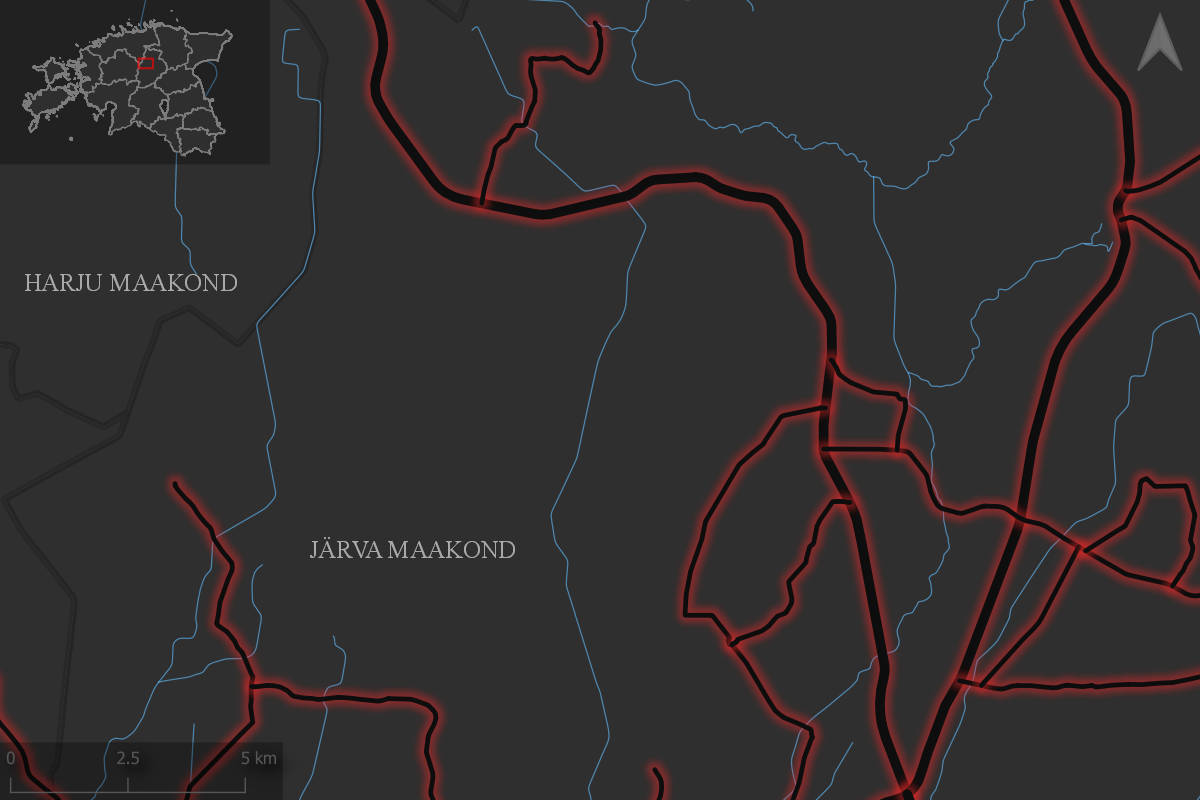

Source data for this figure (header and first rows):
, GMT_Date, GMT_Time, LMT_Date, LMT_Time, Lat, Lon, Z, CollarID, GMT, LMT, Y, X, 00:00:00, , , , kaelus, , keskmine, mediaan, maksimum
28524, 10.02.2017, 22:18:17, 11.02.2017, 00:18:17, 58.98, 25.58, 92.41, 39790, 2017-02-10 22:18:17, 2017-02-11 00:18:17, 590782, 6538984, , , , , 90, Maru, 53.9, 15.1, 10691
28534, 10.02.2017, 22:30:10, 11.02.2017, 00:30:10, 58.98, 25.58, 91.92, 39790, 2017-02-10 22:30:10, 2017-02-11 00:30:10, 590781, 6538979, 00:11:53, 5.08, 5.08, , , , , , 
28542, 10.02.2017, 23:00:26, 11.02.2017, 01:00:26, 58.98, 25.58, 99.13, 39790, 2017-02-10 23:00:26, 2017-02-11 01:00:26, 590783, 6538979, 00:30:16, 1.448, 1.448, , , , , , 
28550, 10.02.2017, 23:30:10, 11.02.2017, 01:30:10, 58.98, 25.58, 97.46, 39790, 2017-02-10 23:30:10, 2017-02-11 01:30:10, 590844, 6538948, 00:29:44, 68.42, 68.42, , , , , , 
28559, 11.02.2017, 00:00:03, 11.02.2017, 02:00:03, 58.98, 25.58, 96.2, 39790, 2017-02-11 00:00:03, 2017-02-11 02:00:03, 590841, 6538954, 00:29:53, 6.587, 6.587, , , , , , 
28569, 11.02.2017, 00:30:03, 11.02.2017, 02:30:03, 58.98, 25.58, 95.43, 39790, 2017-02-11 00:30:03, 2017-02-11 02:30:03, 590850, 6539010, 00:30:00, 56.63, 56.63, , , , , , 
28577, 11.02.2017, 01:00:11, 11.02.2017, 03:00:11, 58.98, 25.58, 90.51, 39790, 2017-02-11 01:00:11, 2017-02-11 03:00:11, 590849, 6539014, 00:30:08, 4.558, 4.558, , , , , , 
28592, 11.02.2017, 01:30:03, 11.02.2017, 03:30:03, 58.98, 25.58, 94.79, 39790, 2017-02-11 01:30:03, 2017-02-11 03:30:03, 590849, 6539017, 00:29:52, 2.573, 2.573, , , , , , 
28599, 11.02.2017, 02:00:30, 11.02.2017, 04:00:30, 58.98, 25.58, 94.99, 39790, 2017-02-11 02:00:30, 2017-02-11 04:00:30, 590849, 6539011, 00:30:27, 6.159, 6.159, , , , , , 
28605, 11.02.2017, 02:30:18, 11.02.2017, 04:30:18, 58.98, 25.58, 95.85, 39790, 2017-02-11 02:30:18, 2017-02-11 04:30:18, 590849, 6539011, 00:29:48, 0.5124, 0.5124, , , , , , 
28615, 11.02.2017, 03:00:11, 11.02.2017, 05:00:11, 58.98, 25.58, 93.54, 39790, 2017-02-11 03:00:11, 2017-02-11 05:00:11, 590867, 6539004, 00:29:53, 20.02, 20.02, , , , , , 
28628, 11.02.2017, 03:30:11, 11.02.2017, 05:30:11, 58.98, 25.58, 104.6, 39790, 2017-02-11 03:30:11, 2017-02-11 05:30:11, 590869, 6538999, 00:30:00, 5.184, 5.184, , , , , , 
28636, 11.02.2017, 04:00:19, 11.02.2017, 06:00:19, 58.98, 25.58, 105.3, 39790, 2017-02-11 04:00:19, 2017-02-11 06:00:19, 590868, 6538998, 00:30:08, 2.118, 2.118, , , , , , 
28640, 11.02.2017, 04:30:15, 11.02.2017, 06:30:15, 58.98, 25.58, 95.88, 39790, 2017-02-11 04:30:15, 2017-02-11 06:30:15, 590871, 6538998, 00:29:56, 3.494, 3.494, , , , , , 
28648, 11.02.2017, 05:00:04, 11.02.2017, 07:00:04, 58.98, 25.58, 106.2, 39790, 2017-02-11 05:00:04, 2017-02-11 07:00:04, 590961, 6539111, 00:29:49, 144.6, 144.6, , , , , , 
28659, 11.02.2017, 05:30:10, 11.02.2017, 07:30:10, 58.98, 25.58, 95.07, 39790, 2017-02-11 05:30:10, 2017-02-11 07:30:10, 591045, 6539180, 00:30:06, 108.8, 108.8, , , , , , 
28667, 11.02.2017, 06:00:11, 11.02.2017, 08:00:11, 58.98, 25.58, 102.3, 39790, 2017-02-11 06:00:11, 2017-02-11 08:00:11, 591052, 6539184, 00:30:01, 7.161, 7.161, , , , , , 
28676, 11.02.2017, 06:30:10, 11.02.2017, 08:30:10, 58.98, 25.59, 99.96, 39790, 2017-02-11 06:30:10, 2017-02-11 08:30:10, 591270, 6539131, 00:29:59, 225, 225, , , , , , 
28685, 11.02.2017, 07:00:10, 11.02.2017, 09:00:10, 58.98, 25.59, 103.5, 39790, 2017-02-11 07:00:10, 2017-02-11 09:00:10, 591253, 6539078, 00:30:00, 55.48, 55.48, , , , , , 
28696, 11.02.2017, 07:30:10, 11.02.2017, 09:30:10, 58.98, 25.59, 111.4, 39790, 2017-02-11 07:30:10, 2017-02-11 09:30:10, 591247, 6539059, 00:30:00, 19.94, 19.94, , , , , , 
28710, 11.02.2017, 08:00:30, 11.02.2017, 10:00:30, 58.98, 25.59, 106.7, 39790, 2017-02-11 08:00:30, 2017-02-11 10:00:30, 591252, 6539069, 00:30:20, 11.08, 11.08, , , , , , 
28713, 11.02.2017, 08:30:19, 11.02.2017, 10:30:19, 58.98, 25.59, 102.1, 39790, 2017-02-11 08:30:19, 2017-02-11 10:30:19, 591346, 6539032, 00:29:49, 100.5, 100.5, , , , , , 
28721, 11.02.2017, 09:00:11, 11.02.2017, 11:00:11, 58.98, 25.59, 100.4, 39790, 2017-02-11 09:00:11, 2017-02-11 11:00:11, 591347, 6539029, 00:29:52, 3.355, 3.355, , , , , , 
28737, 11.02.2017, 09:30:11, 11.02.2017, 11:30:11, 58.98, 25.59, 103.6, 39790, 2017-02-11 09:30:11, 2017-02-11 11:30:11, 591355, 6538872, 00:30:00, 156.7, 156.7, , , , , , 
28745, 11.02.2017, 10:00:30, 11.02.2017, 12:00:30, 58.98, 25.59, 101.8, 39790, 2017-02-11 10:00:30, 2017-02-11 12:00:30, 591356, 6538862, 00:30:19, 10.52, 10.52, , , , , , 
28749, 11.02.2017, 10:30:19, 11.02.2017, 12:30:19, 58.98, 25.59, 106.8, 39790, 2017-02-11 10:30:19, 2017-02-11 12:30:19, 591354, 6538863, 00:29:49, 2.255, 2.255, , , , , , 
28761, 11.02.2017, 11:00:11, 11.02.2017, 13:00:11, 58.98, 25.59, 101.5, 39790, 2017-02-11 11:00:11, 2017-02-11 13:00:11, 591365, 6538890, 00:29:52, 28.93, 28.93, , , , , , 
28773, 11.02.2017, 11:30:19, 11.02.2017, 13:30:19, 58.98, 25.59, 100.5, 39790, 2017-02-11 11:30:19, 2017-02-11 13:30:19, 591344, 6538817, 00:30:08, 75.52, 75.52, , , , , , 
28779, 11.02.2017, 12:00:54, 11.02.2017, 14:00:54, 58.98, 25.59, 106.3, 39790, 2017-02-11 12:00:54, 2017-02-11 14:00:54, 591329, 6538815, 00:30:35, 15.7, 15.7, , , , , , 
28787, 11.02.2017, 12:30:19, 11.02.2017, 14:30:19, 58.98, 25.59, 107.4, 39790, 2017-02-11 12:30:19, 2017-02-11 14:30:19, 591330, 6538807, 00:29:25, 7.731, 7.731, , , , , , 
28800, 11.02.2017, 13:00:14, 11.02.2017, 15:00:14, 58.98, 25.59, 110.5, 39790, 2017-02-11 13:00:14, 2017-02-11 15:00:14, 591325, 6538800, 00:29:55, 8.561, 8.561, , , , , , 
28801, 11.02.2017, 13:30:21, 11.02.2017, 15:30:21, 58.98, 25.59, 122.6, 39790, 2017-02-11 13:30:21, 2017-02-11 15:30:21, 591336, 6538817, 00:30:07, 19.9, 19.9, , , , , , 
28814, 11.02.2017, 14:00:08, 11.02.2017, 16:00:08, 58.98, 25.59, 132.8, 39790, 2017-02-11 14:00:08, 2017-02-11 16:00:08, 591332, 6538817, 00:29:47, 3.511, 3.511, , , , , , 
28825, 11.02.2017, 14:30:30, 11.02.2017, 16:30:30, 58.98, 25.59, 94.91, 39790, 2017-02-11 14:30:30, 2017-02-11 16:30:30, 591327, 6538810, 00:30:22, 8.78, 8.78, , , , , , 
28833, 11.02.2017, 15:00:22, 11.02.2017, 17:00:22, 58.98, 25.59, 112.5, 39790, 2017-02-11 15:00:22, 2017-02-11 17:00:22, 591336, 6538805, 00:29:52, 10.57, 10.57, , , , , , 
28845, 11.02.2017, 15:30:23, 11.02.2017, 17:30:23, 58.98, 25.59, 105.3, 39790, 2017-02-11 15:30:23, 2017-02-11 17:30:23, 591330, 6538805, 00:30:01, 5.889, 5.889, , , , , , 
28850, 11.02.2017, 16:00:48, 11.02.2017, 18:00:48, 58.98, 25.59, 109.4, 39790, 2017-02-11 16:00:48, 2017-02-11 18:00:48, 591328, 6538814, 00:30:25, 8.9, 8.9, , , , , , 
28861, 11.02.2017, 16:30:13, 11.02.2017, 18:30:13, 58.98, 25.59, 100.2, 39790, 2017-02-11 16:30:13, 2017-02-11 18:30:13, 591323, 6538839, 00:29:25, 25.45, 25.45, , , , , , 
28868, 11.02.2017, 17:00:29, 11.02.2017, 19:00:29, 58.98, 25.59, 111.7, 39790, 2017-02-11 17:00:29, 2017-02-11 19:00:29, 591334, 6538796, 00:30:16, 43.54, 43.54, , , , , , 
28877, 11.02.2017, 17:30:12, 11.02.2017, 19:30:12, 58.98, 25.59, 92.8, 39790, 2017-02-11 17:30:12, 2017-02-11 19:30:12, 591404, 6538796, 00:29:43, 70.54, 70.54, , , , , , 
28890, 11.02.2017, 18:00:12, 11.02.2017, 20:00:12, 58.98, 25.59, 102.7, 39790, 2017-02-11 18:00:12, 2017-02-11 20:00:12, 591409, 6538799, 00:30:00, 6.154, 6.154, , , , , , 
28899, 11.02.2017, 18:30:15, 11.02.2017, 20:30:15, 58.98, 25.59, 102.8, 39790, 2017-02-11 18:30:15, 2017-02-11 20:30:15, 591401, 6538791, 00:30:03, 11.87, 11.87, , , , , , 
28902, 11.02.2017, 19:00:48, 11.02.2017, 21:00:48, 58.98, 25.59, 95.16, 39790, 2017-02-11 19:00:48, 2017-02-11 21:00:48, 591407, 6538804, 00:30:33, 14.08, 14.08, , , , , , 
28909, 11.02.2017, 19:30:10, 11.02.2017, 21:30:10, 58.98, 25.59, 103.6, 39790, 2017-02-11 19:30:10, 2017-02-11 21:30:10, 591411, 6538798, 00:29:22, 7.571, 7.571, , , , , , 
28920, 11.02.2017, 20:00:11, 11.02.2017, 22:00:11, 58.98, 25.59, 95.22, 39790, 2017-02-11 20:00:11, 2017-02-11 22:00:11, 591407, 6538829, 00:30:01, 31.54, 31.54, , , , , , 
28934, 11.02.2017, 20:30:12, 11.02.2017, 22:30:12, 58.98, 25.59, 103.4, 39790, 2017-02-11 20:30:12, 2017-02-11 22:30:12, 591655, 6538775, 00:30:01, 253.3, 253.3, , , , , , 
28942, 11.02.2017, 21:00:30, 11.02.2017, 23:00:30, 58.98, 25.6, 97.13, 39790, 2017-02-11 21:00:30, 2017-02-11 23:00:30, 592220, 6538846, 00:30:18, 570, 570, , , , , , 
28945, 11.02.2017, 21:30:19, 11.02.2017, 23:30:19, 58.98, 25.61, 95.8, 39790, 2017-02-11 21:30:19, 2017-02-11 23:30:19, 592376, 6538632, 00:29:49, 264.2, 264.2, , , , , , 
28955, 11.02.2017, 22:00:04, 12.02.2017, 00:00:04, 58.98, 25.61, 95.7, 39790, 2017-02-11 22:00:04, 2017-02-12 00:00:04, 592361, 6538618, 00:29:45, 20.47, 20.47, , , , , , 
28963, 11.02.2017, 22:30:13, 12.02.2017, 00:30:13, 58.97, 25.61, 95.35, 39790, 2017-02-11 22:30:13, 2017-02-12 00:30:13, 592655, 6537697, 00:30:09, 967.6, 967.6, , , , , , 
28980, 11.02.2017, 23:00:19, 12.02.2017, 01:00:19, 58.97, 25.62, 97.51, 39790, 2017-02-11 23:00:19, 2017-02-12 01:00:19, 593026, 6537531, 00:30:06, 406.3, 406.3, , , , , , 
28983, 11.02.2017, 23:30:19, 12.02.2017, 01:30:19, 58.97, 25.62, 89.86, 39790, 2017-02-11 23:30:19, 2017-02-12 01:30:19, 593228, 6537588, 00:30:00, 209.1, 209.1, , , , , , 
28998, 12.02.2017, 00:00:11, 12.02.2017, 02:00:11, 58.97, 25.62, 91.12, 39790, 2017-02-12 00:00:11, 2017-02-12 02:00:11, 593285, 6537637, 00:29:52, 75.79, 75.79, , , , , , 
29006, 12.02.2017, 00:30:30, 12.02.2017, 02:30:30, 58.97, 25.62, 99.07, 39790, 2017-02-12 00:30:30, 2017-02-12 02:30:30, 593283, 6537641, 00:30:19, 4.438, 4.438, , , , , , 
29008, 12.02.2017, 01:00:18, 12.02.2017, 03:00:18, 58.97, 25.62, 90.26, 39790, 2017-02-12 01:00:18, 2017-02-12 03:00:18, 593285, 6537637, 00:29:48, 4.94, 4.94, , , , , , 
29017, 12.02.2017, 01:30:04, 12.02.2017, 03:30:04, 58.97, 25.62, 105.5, 39790, 2017-02-12 01:30:04, 2017-02-12 03:30:04, 593288, 6537639, 00:29:46, 4.14, 4.14, , , , , , 
29033, 12.02.2017, 02:00:04, 12.02.2017, 04:00:04, 58.97, 25.62, 111.9, 39790, 2017-02-12 02:00:04, 2017-02-12 04:00:04, 593287, 6537636, 00:30:00, 3.392, 3.392, , , , , , 
29041, 12.02.2017, 02:30:30, 12.02.2017, 04:30:30, 58.97, 25.62, 98.1, 39790, 2017-02-12 02:30:30, 2017-02-12 04:30:30, 593285, 6537637, 00:30:26, 2.173, 2.173, , , , , , 
29046, 12.02.2017, 03:00:19, 12.02.2017, 05:00:19, 58.97, 25.62, 92.44, 39790, 2017-02-12 03:00:19, 2017-02-12 05:00:19, 593284, 6537637, 00:29:49, 0.9847, 0.9847, , , , , , 
29059, 12.02.2017, 03:30:11, 12.02.2017, 05:30:11, 58.97, 25.62, 107.7, 39790, 2017-02-12 03:30:11, 2017-02-12 05:30:11, 593280, 6537652, 00:29:52, 15.91, 15.91, , , , , , 
... 20,338 more rows
